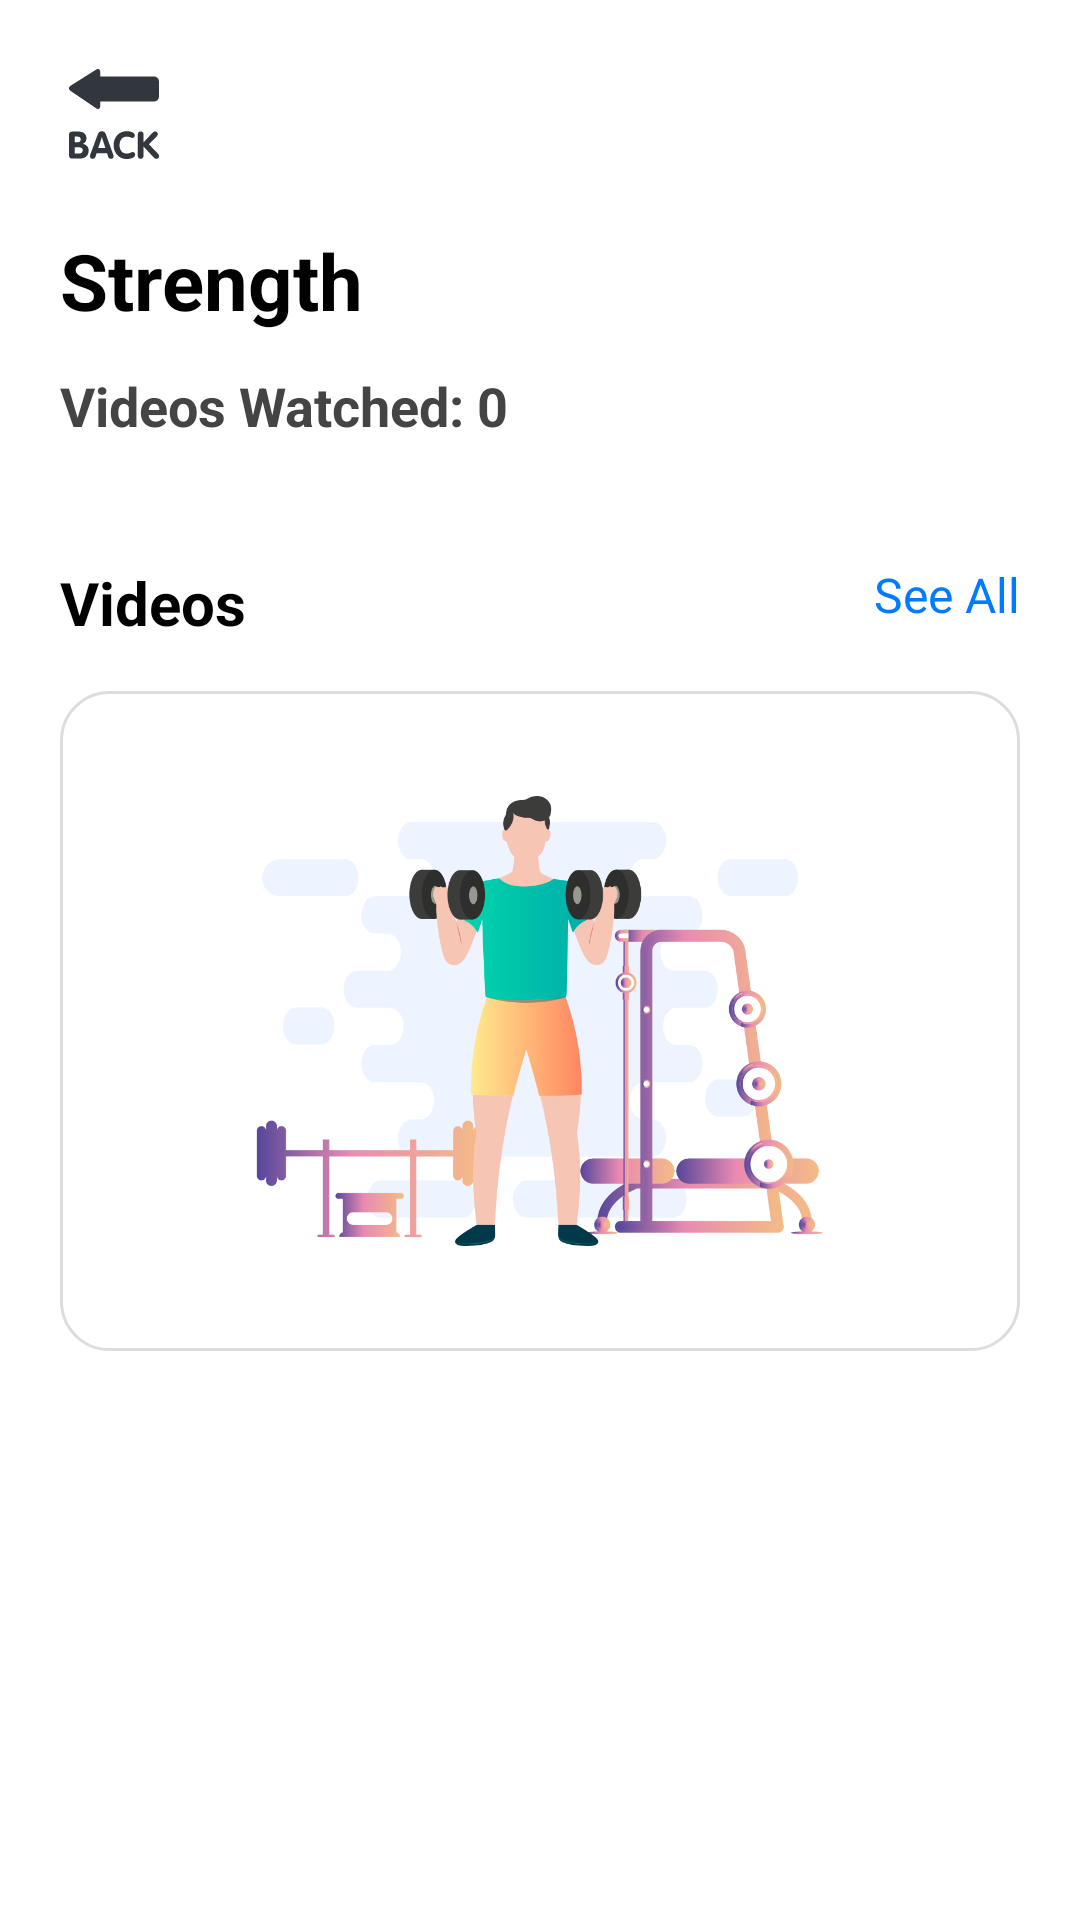

Layout XML and referenced resources for this Android screen:
<!-- AndroidManifest.xml: application theme Theme.WorkoutApp -->
<!-- res/layout/fragment_strength.xml -->
<?xml version="1.0" encoding="utf-8"?>
<androidx.constraintlayout.widget.ConstraintLayout
    xmlns:android="http://schemas.android.com/apk/res/android"
    xmlns:app="http://schemas.android.com/apk/res-auto"
    android:layout_width="match_parent"
    android:layout_height="match_parent"
    android:padding="20dp"
    android:background="#FFFFFF">

    
    <ImageButton
        android:id="@+id/backButton"
        android:layout_width="36dp"
        android:layout_height="36dp"
        android:src="@drawable/ic_back"
        android:background="@android:color/transparent"
        android:contentDescription="Back"
        app:layout_constraintTop_toTopOf="parent"
        app:layout_constraintStart_toStartOf="parent" />

    
    <TextView
        android:id="@+id/strengthTitle"
        android:layout_width="wrap_content"
        android:layout_height="wrap_content"
        android:text="Strength"
        android:textSize="26sp"
        android:textStyle="bold"
        android:textColor="#000000"
        android:layout_marginTop="20dp"
        app:layout_constraintTop_toBottomOf="@id/backButton"
        app:layout_constraintStart_toStartOf="parent" />

    
    <TextView
        android:id="@+id/videosWatchedCounter"
        android:layout_width="wrap_content"
        android:layout_height="wrap_content"
        android:text="Videos Watched: 0"
        android:textSize="18sp"
        android:textStyle="bold"
        android:textColor="#444444"
        android:layout_marginTop="12dp"
        app:layout_constraintTop_toBottomOf="@id/strengthTitle"
        app:layout_constraintStart_toStartOf="parent" />

    
    <TextView
        android:id="@+id/videosLabel"
        android:layout_width="wrap_content"
        android:layout_height="wrap_content"
        android:text="Videos"
        android:textSize="20sp"
        android:textStyle="bold"
        android:textColor="#000000"
        android:layout_marginTop="40dp"
        app:layout_constraintTop_toBottomOf="@id/videosWatchedCounter"
        app:layout_constraintStart_toStartOf="parent" />

    
    <TextView
        android:id="@+id/seeAll"
        android:layout_width="wrap_content"
        android:layout_height="wrap_content"
        android:text="See All"
        android:textSize="16sp"
        android:textColor="#007BFF"
        app:layout_constraintTop_toTopOf="@id/videosLabel"
        app:layout_constraintEnd_toEndOf="parent" />

    
    <ImageView
        android:id="@+id/videosFrame"
        android:layout_width="0dp"
        android:layout_height="220dp"
        android:layout_marginTop="16dp"
        android:adjustViewBounds="true"
        android:scaleType="fitCenter"
        android:background="@drawable/rounded_bg"
        android:padding="10dp"
        android:src="@drawable/strength"
    app:layout_constraintTop_toBottomOf="@id/videosLabel"
    app:layout_constraintStart_toStartOf="parent"
    app:layout_constraintEnd_toEndOf="parent" />

</androidx.constraintlayout.widget.ConstraintLayout>
<!-- resources referenced by this layout -->
<resources>
  <!-- drawable ic_back: vector/xml drawable (drawable, 2111 chars, omitted) -->
  <!-- drawable rounded_bg (drawable) -->
  <shape xmlns:android="http://schemas.android.com/apk/res/android"
      android:shape="rectangle">
  
      <solid android:color="#FFFFFF" />
  
      <corners android:radius="16dp" />
  
      <padding
          android:left="8dp"
          android:top="8dp"
          android:right="8dp"
          android:bottom="8dp" />
  
      <stroke
          android:width="1dp"
          android:color="#DDDDDD" />
  </shape>
  <!-- drawable strength: png bitmap (drawable, 98227 bytes) -->
  <style name="Theme.WorkoutApp" parent="Base.Theme.WorkoutApp" />
  <style name="Base.Theme.WorkoutApp" parent="Theme.Material3.DayNight.NoActionBar">
          
          
  
      </style>
</resources>
